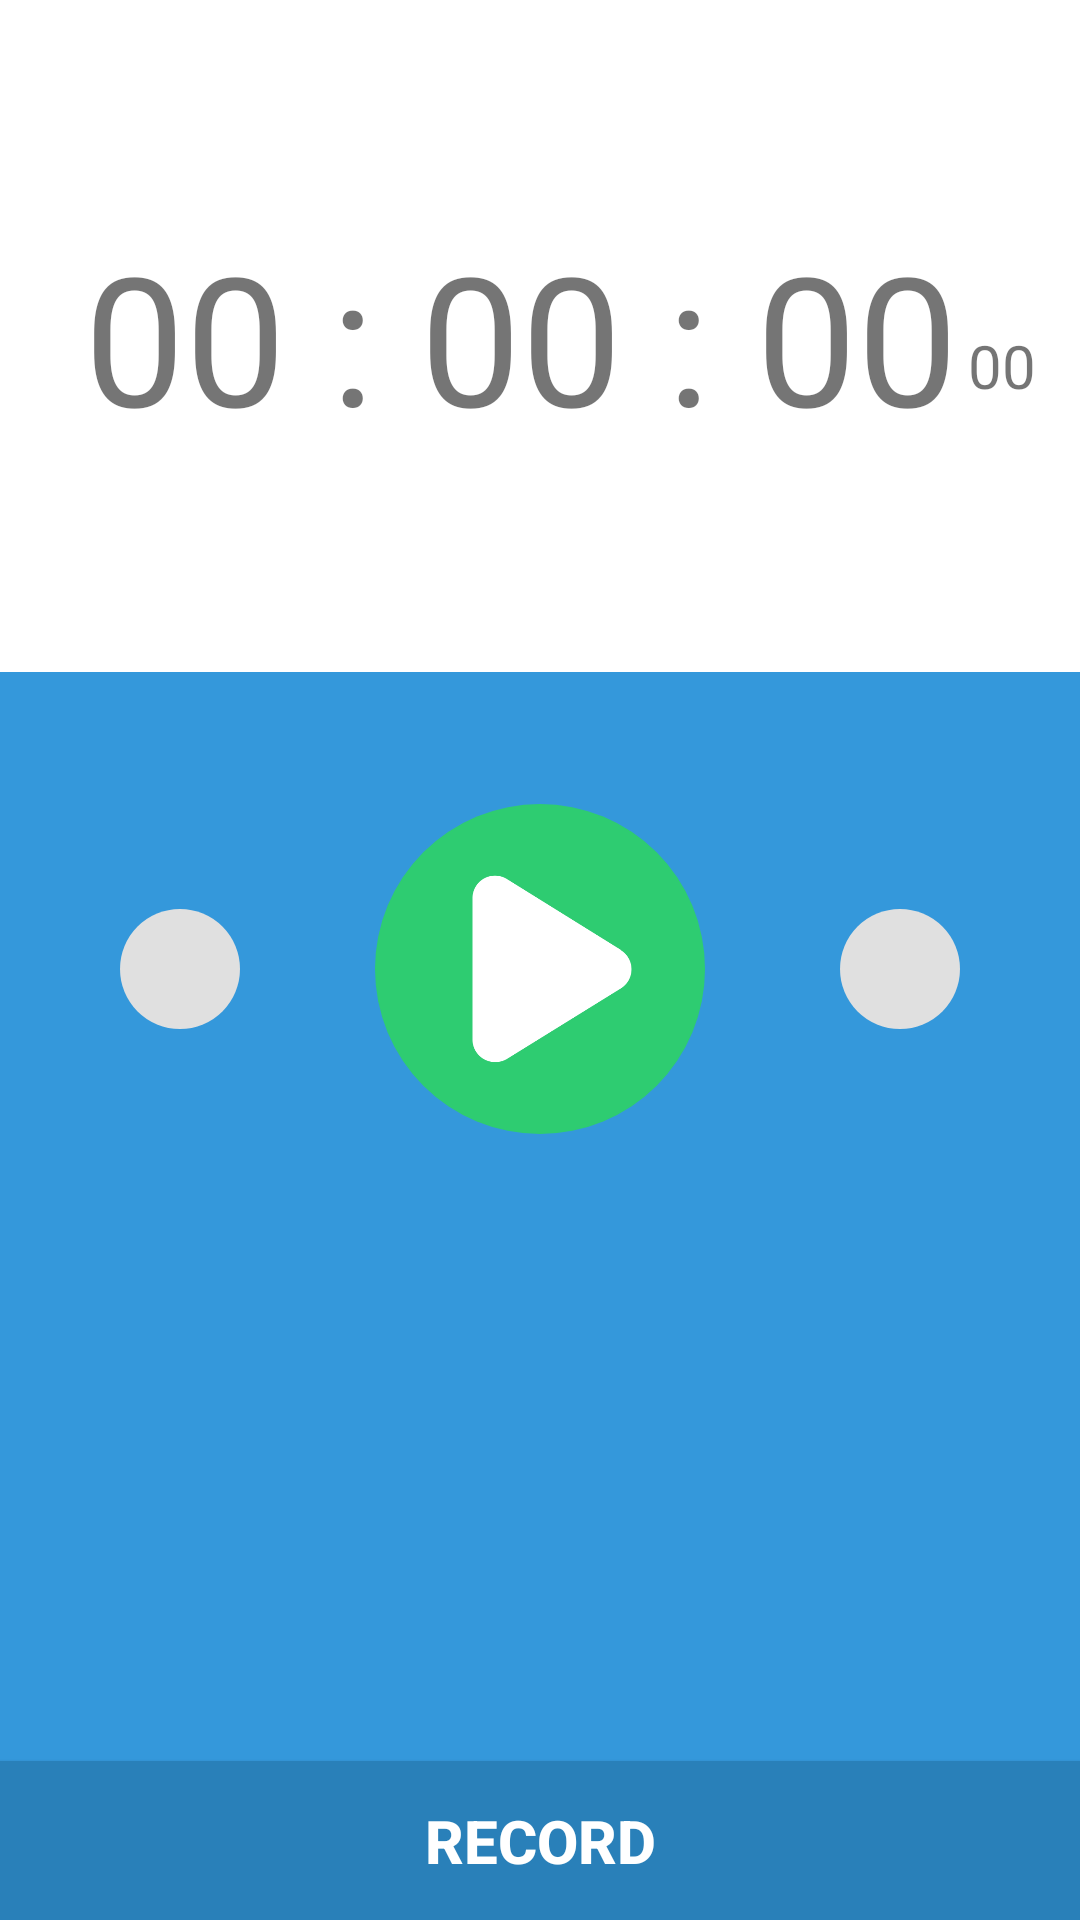

Write the Android layout XML for this screen, with the resource values it uses.
<!-- AndroidManifest.xml: application theme AppTheme -->
<!-- res/layout/activity_stopwatch.xml -->
<?xml version="1.0" encoding="utf-8"?>
<LinearLayout xmlns:android="http://schemas.android.com/apk/res/android"
    xmlns:app="http://schemas.android.com/apk/res-auto"
    xmlns:tools="http://schemas.android.com/tools"
    android:layout_width="match_parent"
    android:layout_height="match_parent"
    android:orientation="vertical"
    tools:context=".StopwatchActivity">

    <LinearLayout
        android:layout_width="match_parent"
        android:layout_height="0dp"
        android:layout_weight="3.5"
        android:background="@color/colorWhite"
        android:gravity="center_vertical|center_horizontal"
        android:orientation="horizontal">

        <TextView
            android:id="@+id/tv_sw_time"
            android:layout_width="0dp"
            android:layout_height="wrap_content"
            android:layout_marginLeft="25dp"
            android:layout_weight="8"
            android:text="00 : 00 : 00"
            android:textAlignment="center"
            android:textSize="60sp" />

        <TextView
            android:id="@+id/tv_sw_milSec"
            android:layout_width="0dp"
            android:layout_height="wrap_content"
            android:layout_marginTop="10dp"
            android:layout_weight="1"
            android:text="00"
            android:textSize="20sp" />

    </LinearLayout>

    <LinearLayout
        android:layout_width="match_parent"
        android:layout_height="0dp"
        android:layout_weight="6.5"
        android:background="#3498DB"
        android:orientation="vertical">

        <LinearLayout
            android:layout_width="match_parent"
            android:layout_height="0dp"
            android:layout_marginTop="20dp"
            android:layout_weight="1"
            android:gravity="center_vertical|center_horizontal"
            android:orientation="horizontal">

            <ImageView
                android:id="@+id/iv_sw_reset"
                android:layout_width="80dp"
                android:layout_height="80dp"
                android:layout_marginLeft="20dp"
                android:background="@drawable/btn_circle"
                android:src="@drawable/icon_refresh_custom" />

            <ImageView
                android:id="@+id/iv_sw_start"
                android:layout_width="120dp"
                android:layout_height="120dp"
                android:layout_marginHorizontal="20dp"
                android:background="@drawable/btn_circle_green"
                android:padding="20dp"
                android:src="@drawable/icon_play_custom" />

            <ImageView
                android:id="@+id/iv_sw_stop"
                android:layout_width="80dp"
                android:layout_height="80dp"
                android:layout_marginRight="20dp"
                android:background="@drawable/btn_circle"
                android:padding="10dp"
                android:src="@drawable/icon_stop_custom" />

        </LinearLayout>

        <LinearLayout
            android:layout_width="match_parent"
            android:layout_height="0dp"
            android:layout_weight="1.5"
            android:orientation="vertical"
            >
            <ScrollView
                android:id="@+id/sv_sw_record"
                android:layout_width="match_parent"
                android:layout_height="0dp"
                android:layout_weight="3.5"
                android:layout_marginHorizontal="5dp"
                android:scrollbars="vertical">

                <androidx.recyclerview.widget.RecyclerView
                    android:id="@+id/rv_sw_record"
                    android:layout_width="match_parent"
                    android:layout_height="wrap_content">

                </androidx.recyclerview.widget.RecyclerView>
            </ScrollView>

            <Button
                android:id="@+id/btn_sw_record"
                android:layout_width="match_parent"
                android:layout_height="0dp"
                android:layout_weight="1"
                android:text="@string/record"
                android:textSize="20sp"
                android:textStyle="bold"
                android:textColor="@color/colorWhite"
                android:background="@color/deepBlue"
                />

        </LinearLayout>

    </LinearLayout>


</LinearLayout>
<!-- resources referenced by this layout -->
<resources>
  <color name="colorWhite">#ffffff</color>
  <color name="deepBlue">#2980B9</color>
  <!-- drawable btn_circle (drawable) -->
  <?xml version="1.0" encoding="utf-8"?>
  <layer-list xmlns:tools="http://schemas.android.com/tools"
      xmlns:android = "http://schemas.android.com/apk/res/android">
      <item
          android:bottom="20dp"
          android:left="20dp"
          android:right="20dp"
          android:top="20dp"
          tools:ignore="ResourceCycle"
          >
          <shape
              android:layout_height="wrap_content"
              android:shape="oval"
              >
              <solid android:color="#e0e0e0" />
          </shape>
      </item>
      <item>
          <shape
              android:shape="oval">
          </shape>
      </item>
  </layer-list>
  <!-- drawable btn_circle_green (drawable) -->
  <?xml version="1.0" encoding="utf-8"?>
  <layer-list xmlns:tools="http://schemas.android.com/tools"
      xmlns:android = "http://schemas.android.com/apk/res/android">
      <item
          android:bottom="5dp"
          android:left="5dp"
          android:right="5dp"
          android:top="5dp"
          tools:ignore="ResourceCycle"
          >
          <shape
              android:shape="oval"
              >
              <solid android:color="#2ecc71" />
          </shape>
      </item>
      <item>
          <shape
              android:shape="oval">
          </shape>
      </item>
  </layer-list>
  <!-- drawable icon_play_custom (drawable) -->
  <?xml version="1.0" encoding="utf-8"?>
  <layer-list xmlns:android="http://schemas.android.com/apk/res/android">
      <item
          android:drawable="@drawable/icon_play"
          />
  
  </layer-list>
  <!-- drawable icon_refresh_custom (drawable) -->
  <?xml version="1.0" encoding="utf-8"?>
  <layer-list xmlns:android="http://schemas.android.com/apk/res/android">
      <item
          android:drawable="@drawable/icon_refresh"
          />
  
  </layer-list>
  <!-- drawable icon_stop_custom (drawable) -->
  <?xml version="1.0" encoding="utf-8"?>
  <layer-list xmlns:android="http://schemas.android.com/apk/res/android">
      <item
          android:drawable="@drawable/icon_stop"
          />
  
  </layer-list>
  <string name="record">RECORD</string>
  <style name="AppTheme" parent="Theme.AppCompat.Light.DarkActionBar">
          
          <item name="colorPrimary">@color/colorPrimary</item>
          <item name="colorPrimaryDark">@color/colorPrimaryDark</item>
          <item name="colorAccent">@color/colorAccent</item>
          <item name="android:statusBarColor">#257EEC</item>
  
          
          <item name="windowActionBar">false</item>
          <item name="windowNoTitle">true</item>
  
      </style>
  <!-- drawable icon_play: png bitmap (drawable, 6969 bytes) -->
  <color name="colorPrimary">#008577</color>
  <color name="colorPrimaryDark">#00574B</color>
  <color name="colorAccent">#D81B60</color>
</resources>
